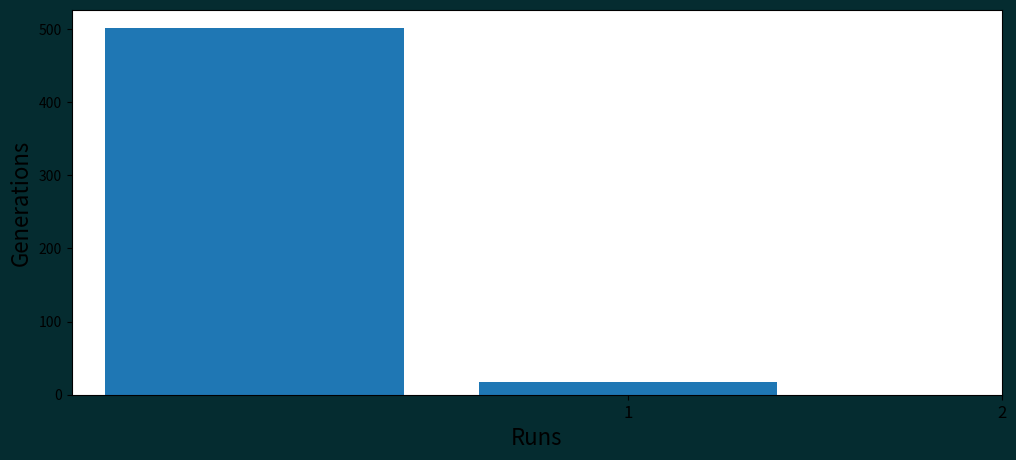

Generate this figure with matplotlib:
'''
    A - TechDoc (Divided)
    A - TechDoc (Divided)
    B - ArtApp (LEC)
    C - PEco (LEC)
    D - Free Elective (LEC)
    E - DesAlgo (LEC)
    F - PE (LEC)
    G - OS (LEC)
    H - OS (LAB)
    I - IM (LEC)
    J - IM (LAB)

    00000 - None
    00001 - TechDoc
    10001  - ArtApp
    0010 - PEco
    00101 - OS Lec
    10101 - OS Lab
'''
import random
import datetime
import matplotlib.pyplot as plt
from copy import deepcopy

class Genetic:
    def __init__(self, popsize, mutrate, maxgen, selection_pressure, *,
                 _lunch_break=True, _dismissal=True, _pe_last=True,
                 _lab_last=True, _maxclass=True, _lab_sameday=True, 
                 _nonlab_in_lab=True, _free_day=True) -> None:
        self.popsize = popsize
        self.mutrate = mutrate
        self.maxgen = maxgen
        self.selection_pressure = selection_pressure

        self._lunch_break = _lunch_break
        self._dismissal = _dismissal
        self._pe_last = _pe_last
        self._lab_last = _lab_last
        self._maxclass = _maxclass
        self._lab_sameday = _lab_sameday
        self._nonlab_in_lab = _nonlab_in_lab
        self._free_day = _free_day

        self.courses = ['A', 'A', 'B',
                        'C', 'D', 'E',
                        'F', 'G', 'H',
                        'I', 'J']
        
        self.population = []
        self.lunch_break_indices = [2, 3, 12, 13, 22, 23, 32, 33, 42, 43, 52, 53]
        self.avg_conflict = 0
        self.plots = []
        self.plots2 = []
        self.minimum_conflicts = float('inf')
        self.optimal_schedule = None

    def print(self, schedule):
        timeslots = ["7:30 AM - 9:00 AM", "9:00 AM - 10:30 AM", "10:30 AM - 12:00 NN",
                     "12:00 NN - 1:30 PM", "1:30 PM - 3:00 PM", "3:00 PM - 4:30 PM",
                     "4:30 PM - 6:00 PM", "6:00 PM - 7:30 PM", "7:30 PM - 9:00 PM"]
        
        course_dict = {
            'A': 'COMP 20113: Technical Documentation',
            'B': 'Art Appreciation',
            'C': "People and the Earth's Ecosystem",
            'D': 'CS Free Elective 2',
            'E': "Design and Analysis of Algorithms",
            'F': "Team Sports",
            'G': "Operating System (LEC)",
            'H': "Operating System (LAB)",
            'I': "Information Management (LEC)",
            'J': "Information Management (LAB)",
            '0': "None"
        }

        days = ['Monday', 'Tuesday', 'Wednesday', 'Thursday', 'Friday', 'Saturday']

        for day_idx in range(0, len(schedule), 10):
            print(f"{days[day_idx//10]}")
            timeslot_idx = 0
            while timeslot_idx < 9:
                print(f"{timeslots[timeslot_idx]}:\t{course_dict[schedule[day_idx+timeslot_idx]]}")
                timeslot_idx += 1
        # for idx, timeslot in enumerate(schedule):
        #     print(f"{days[idx%10]}")
        #     print(f"{timeslots[idx]}: {course_dict[timeslot]}")
            
    def start_world(self):
        _start_time = datetime.datetime.now().time()
        gen = 1
        # while self.minimum_conflicts > 0:
        print("Starting World...")
        for i in range(2):
            # self.popsize = 100 * (i+1)
            # self.mutrate = i
            self.initialize()
            for i in range(self.maxgen):
                # print(f"Generation {i+1}")
                res = self.selection()
                if res:
                    break
                gen += 1
            clones = self.evaluation()
            clones.insert(0, self.optimal_schedule)
            # self.plots.append()
            # self.plots2.append(str(self.mutrate))
            self.plots.append(gen)
            gen = 0
            self.population = []
        self.plot()
        _end_time = datetime.datetime.now().time()
        print(f"Start: {_start_time}, End: {_end_time}")
        return clones
    
    def initialize(self):
        for i in range(self.popsize):
            # 9 timeslots + 1 boundary "1" in Monday - Friday
            schedule = ["0" if (i not in (9, 19, 29, 39, 49, 59)) else "1" for i in range(60)]
            added_courses = 0
            while added_courses < 11:
                random_timeslot = random.randrange(0, 54)
                if schedule[random_timeslot] == "0":
                    random_course = random.choice(self.courses)
                    # INSERT COURSE
                    if random_course == "A":
                        schedule[random_timeslot] = random_course
                    else:
                        if schedule[random_timeslot+1] == "0":
                            schedule[random_timeslot] = random_course
                            schedule[random_timeslot+1] = random_course
                        else:
                            continue

                    added_courses += 1
            self.population.append(schedule)
            # print("".join(schedule))
    
    def calculate_fitness(self, schedule: list, _print=False):
        conflicts = 0

        # ascii code - 65 (A (65 - 65) = 0 index)
        all_classes_count = [0, 0, 0, 0, 0, 0, 0, 0, 0, 0]
        all_day_classes = [True, True, True, True, True, True]
        day_classes_count = [0, 0, 0, 0, 0, 0]

        # SOFT CONSTRAINTS

        # lunch break
        if self._lunch_break:
            for i in range(0, len(self.lunch_break_indices), 2):
                # print(f"{i}: {schedule[self.lunch_break_indices[i]]} | {i+1}: {schedule[self.lunch_break_indices[i+1]]}")
                if schedule[self.lunch_break_indices[i]] != "0" and schedule[self.lunch_break_indices[i+1]] != "0":
                    if _print:
                        print("No lunch break", 10)
                    conflicts += 10

        for idx, timeslot in enumerate(schedule):
            if idx == 0:
                classes = 0
                lab = {'H': None, 'J': None}
            
            # if start of day
            if idx%10 == 0 and idx != 0:
                classes = 0


            if self._maxclass:
                # if end of day
                if timeslot == "1":
                    if classes > 6:
                        if _print:
                            print("+3 classes", 4)
                        conflicts += 4

            # count classes per day
            if timeslot != "0" and timeslot != "1":
                classes += 1
                all_classes_count[ord(timeslot) - 65] += 1
                all_day_classes[int(idx//10)] = False
                day_classes_count[int(idx//10)] += 1

            # lab day constraint
            if timeslot in ("H", "J"):
                lab[timeslot] = int(idx//10)

            # last class
            if timeslot != "1" and schedule[idx+1] == "1":
                if timeslot != "0":
                    # if lab or PE
                    if timeslot in ("H", "J"):
                        if self._lab_last:
                            if _print:
                                print("lab last class", 5)
                            conflicts += 5
                    elif timeslot == "F":
                        if self._pe_last:
                            if _print:
                                print("lab last class", 5)
                            conflicts += 5                         
                    else:
                        if self._dismissal:
                            if _print:
                                print("may klase sa gabi", 3)
                            conflicts += 3           

        # free day constraint
        if self._free_day:
            if not any(all_day_classes):
                if _print:
                    print("walang free day", 2)
                conflicts += 2

        # lab constraint
        if lab['H'] == None or lab['J'] == None:
            if self._lab_sameday:
                if _print:
                    print("No lab", 8)
                conflicts += 8
        elif lab['H'] != lab['J']:
            if self._lab_sameday:
                if _print:
                    print("Di sabay", 8)
                conflicts += 8
            if self._nonlab_in_lab:
                if day_classes_count[lab['H']] > 2:
                    conflicts += 5
                if day_classes_count[lab['J']] > 2:
                    conflicts += 5
        else:
            if self._nonlab_in_lab:
                if day_classes_count[lab['H']] > 4:
                    conflicts += 10

        # HARD CONSTRAINTS
        for idx, class_count in enumerate(all_classes_count):
            if class_count > 2:
                if _print:
                    print("leb/lab duplicate", 20 * (class_count - 2) / 2)
                conflicts += 20 * (class_count - 2) / 2
            elif class_count == 0 or class_count == 1:
                if _print:
                    print("kulang", 20)
                conflicts += 20

        # print(all_classes_count)
        return int(conflicts)
 
    def get_mating_probability(self, conflicts):
        return (200 - conflicts)

    def get_avg_conflicts(self):
        conflicts = 0
        for sched in self.population:
            conflicts += self.calculate_fitness(sched)
        return conflicts / self.popsize
    
    def get_highest_fitness(self, participants): 

        for i in range(len(participants)):
            current = participants[i]
            j = i - 1
            while j >= 0:
                current_participant_conflict = self.calculate_fitness(self.population[current])
                next_participant_conflict = self.calculate_fitness(self.population[participants[j]])
                # print(current_participant_conflict)
                # print(next_participant_conflict)
                # self.plots.append(current_participant_conflict)
                if current_participant_conflict == 0:
                    print(self.population[current])
                    return "0"
                if next_participant_conflict == 0:
                    print(self.population[participants[j]])
                    return "0"
                if next_participant_conflict > current_participant_conflict:
                    participants[j+1] = participants[j]
                    j = j - 1
                else:
                    break
            participants[j+1] = current

        return (participants[0], participants[1])

    def selection(self):
        
        new_population = []
        # self.plots.append(self.get_avg_conflicts())
        # new_population.extend(top_scheds)
        
        while len(new_population) < self.popsize:

            participants = []

            # tournament
            while len(participants) < self.selection_pressure:
                participants.append(random.randrange(len(self.population)))

            parents = self.get_highest_fitness(participants)
            if parents == "0":
                return True
            parent_a_idx = parents[0]
            parent_b_idx = parents[1]

            child = self.crossover(parent_a_idx, parent_b_idx)
            new_population.append(child)    

            child2 = self.crossover(parent_b_idx, parent_a_idx)
            new_population.append(child2)
            # new_population.append(self.population[parent_a_idx])
            # new_population.append(self.population[parent_b_idx])

        self.population = new_population

    def crossover(self, parent_a, parent_b):
        midpoint = random.choice([9, 19, 29, 39, 49])
        # print(midpoint)
        child = []
        child.extend(deepcopy( self.population[parent_a][:midpoint] ))
        child.extend(deepcopy( self.population[parent_b][midpoint:] ))
        # print("================")
        # print("".join(self.population[parent_a][:midpoint]))
        # print("".join(self.population[parent_b][midpoint:]))
        # print("".join(child))
        child = self.mutation(child)
        return child
    
    def mutation(self, child):
        
        def _mutate(course, space):
            if space == 1:
                random_mutation = random.random()
                if random_mutation <= self.mutrate:
                    flip_coin = random.randint(0, 1)
                    if flip_coin == 0:
                        return ("0", 1)
                    else:
                        new_course = "A"
                        return (new_course, 1)
                else:
                    return (course, space)
                    
            else:
                random_mutation = random.random()
                if random_mutation <= self.mutrate:
                    random_choice = random.random()
                    if random_choice <= 0.083:
                        return ("0", 1)
                    else:
                        random_course = random.choice(self.courses)
                        return (random_course, (1 if random_course == "A" else 2))
                else:
                    return (course, space)
                
        for idx in range(0, len(child), 10):

            timeslot_idx = 0
            
            while timeslot_idx < 9:
                schedule_idx = idx + timeslot_idx

                if child[schedule_idx] == "0" or child[schedule_idx] == "A":
                    if child[schedule_idx+1] == "0":
                        mutated_timeslot = _mutate(child[schedule_idx], 2)
                        if mutated_timeslot[1] == 1:
                            child[schedule_idx] = mutated_timeslot[0]
                            child[schedule_idx+1] = "0"
                        else:
                            child[schedule_idx] = mutated_timeslot[0]
                            child[schedule_idx+1] = mutated_timeslot[0]
                            timeslot_idx += 1
                    else:
                        mutated_timeslot = _mutate(child[schedule_idx], 1)
                        child[schedule_idx] = mutated_timeslot[0]
                else:
                    mutated_timeslot = _mutate(child[schedule_idx], 2)
                    if mutated_timeslot[1] == 1:
                        child[schedule_idx] = mutated_timeslot[0]
                        child[schedule_idx+1] = "0"
                    else:
                        child[schedule_idx] = mutated_timeslot[0]
                        child[schedule_idx+1] = mutated_timeslot[0]
                        timeslot_idx += 1
                
                timeslot_idx += 1

        return child

    def evaluation(self):
        
        min = float('inf')
        min_idx = 0

        for i in range(len(self.population)):
            conflicts = self.calculate_fitness(self.population[i])
            if conflicts < min:
                min = conflicts
                min_idx = i

        self.minimum_conflicts = min
        self.optimal_schedule = self.population[min_idx]
        print(min)
        self.calculate_fitness(self.population[min_idx], True)
        print("".join(self.population[min_idx]))
        self.print(self.population[min_idx])
        # clones = self.clone(self.optimal_schedule, 5)
        # return clones
        return self.optimal_schedule

    def clone(self, schedule, num):
        
        # TODO : Fix

        clones = []
        for _ in range(num):
            new_schedule = []
            for day_idx in range(0, len(schedule), 10):
                new_timeslot = self.randomize_timeslots(schedule[day_idx:day_idx+11])
                new_schedule.extend(new_timeslot)
            clones.append(new_schedule)

        # print(clones)
        for clone in clones:
            print("".join(clone))
        return clones

    def randomize_timeslots(self, schedule):
        
        assigned_courses = []
        
        for timeslot in schedule:
            if timeslot != "0" and timeslot != "1":
                if assigned_courses.count(timeslot) == 0:
                    assigned_courses.append(timeslot)

        all_invalid = True
        restart = False

        while all_invalid:
            new_timeslots = ["0" if i != 9 else "1" for i in range(10)]
            for course in assigned_courses:
                tries = 0
                invalid = True
                restart = False
                while invalid:
                    random_timeslot_idx = random.randrange(9)
                    if new_timeslots[random_timeslot_idx] == "0":
                        if course == "A":
                            if random_timeslot_idx == "2":
                                if new_timeslots[random_timeslot_idx+1] == "0":
                                    new_timeslots[random_timeslot_idx] = course
                                    invalid = False
                            elif random_timeslot_idx == "3":
                                if new_timeslots[random_timeslot_idx-1] == "0":
                                    new_timeslots[random_timeslot_idx] = course
                                    invalid = False
                            else:
                                invalid = False
                        else:
                            if new_timeslots[random_timeslot_idx+1] == "0":
                                if course in ("F", "H", "J"):
                                    if (random_timeslot_idx != 2 and 
                                        random_timeslot_idx != 7):
                                        new_timeslots[random_timeslot_idx] = course
                                        new_timeslots[random_timeslot_idx+1] = course
                                        invalid = False
                                else:
                                    if random_timeslot_idx != "2":
                                        new_timeslots[random_timeslot_idx] = course
                                        new_timeslots[random_timeslot_idx+1] = course
                                        invalid = False
                    if tries > 5:
                        invalid = False
                        restart = True
                        break
                    tries += 1
                
                if restart:
                    break
            
            if not restart:
                return new_timeslots
    
    def plot(self):
        # fig = plt.figure(figsize=(10, 10))
        # plt.style.use("dark_background")
        plt.rcParams["figure.figsize"] = (12, 5) # size of the chart
        # plt.rcParams['toolbar'] = 'None' # removes toolbar at the bottom

        # plt.bar(list(range(len(self.plots))), self.plots)
        plt.bar(list(range(len(self.plots))), self.plots)
        # plt.plot(self.mutation_count_list)

        for color in ['figure.facecolor', 'axes.facecolor', 'savefig.facecolor']:
            plt.rcParams[color] = '#052C30' 
        for color in ['text.color', 'axes.labelcolor', 'xtick.color', 'ytick.color']:
            plt.rcParams[color] = '#E6F9FA'

        # plt.grid(color='#2A3459')

        # plt.suptitle('PROPORTIONAL GROWTH RATE', fontsize=22)
        plt.xlabel('Runs', fontsize=16)
        plt.ylabel('Generations', fontsize=16)
        # plt.xticks(self.plots2, self.plots2)
        plt.xticks(list(range(1, len(self.plots) + 1)))
        plt.tick_params(axis='x', which='major', labelsize=12)

        plt.show()

if __name__ == "__main__":
    genetic = Genetic(100, 0.0125, 500, 5)
    genetic.start_world()

# genetic = Genetic(200, 0.01, 100, 5)
# genetic.start_world()
